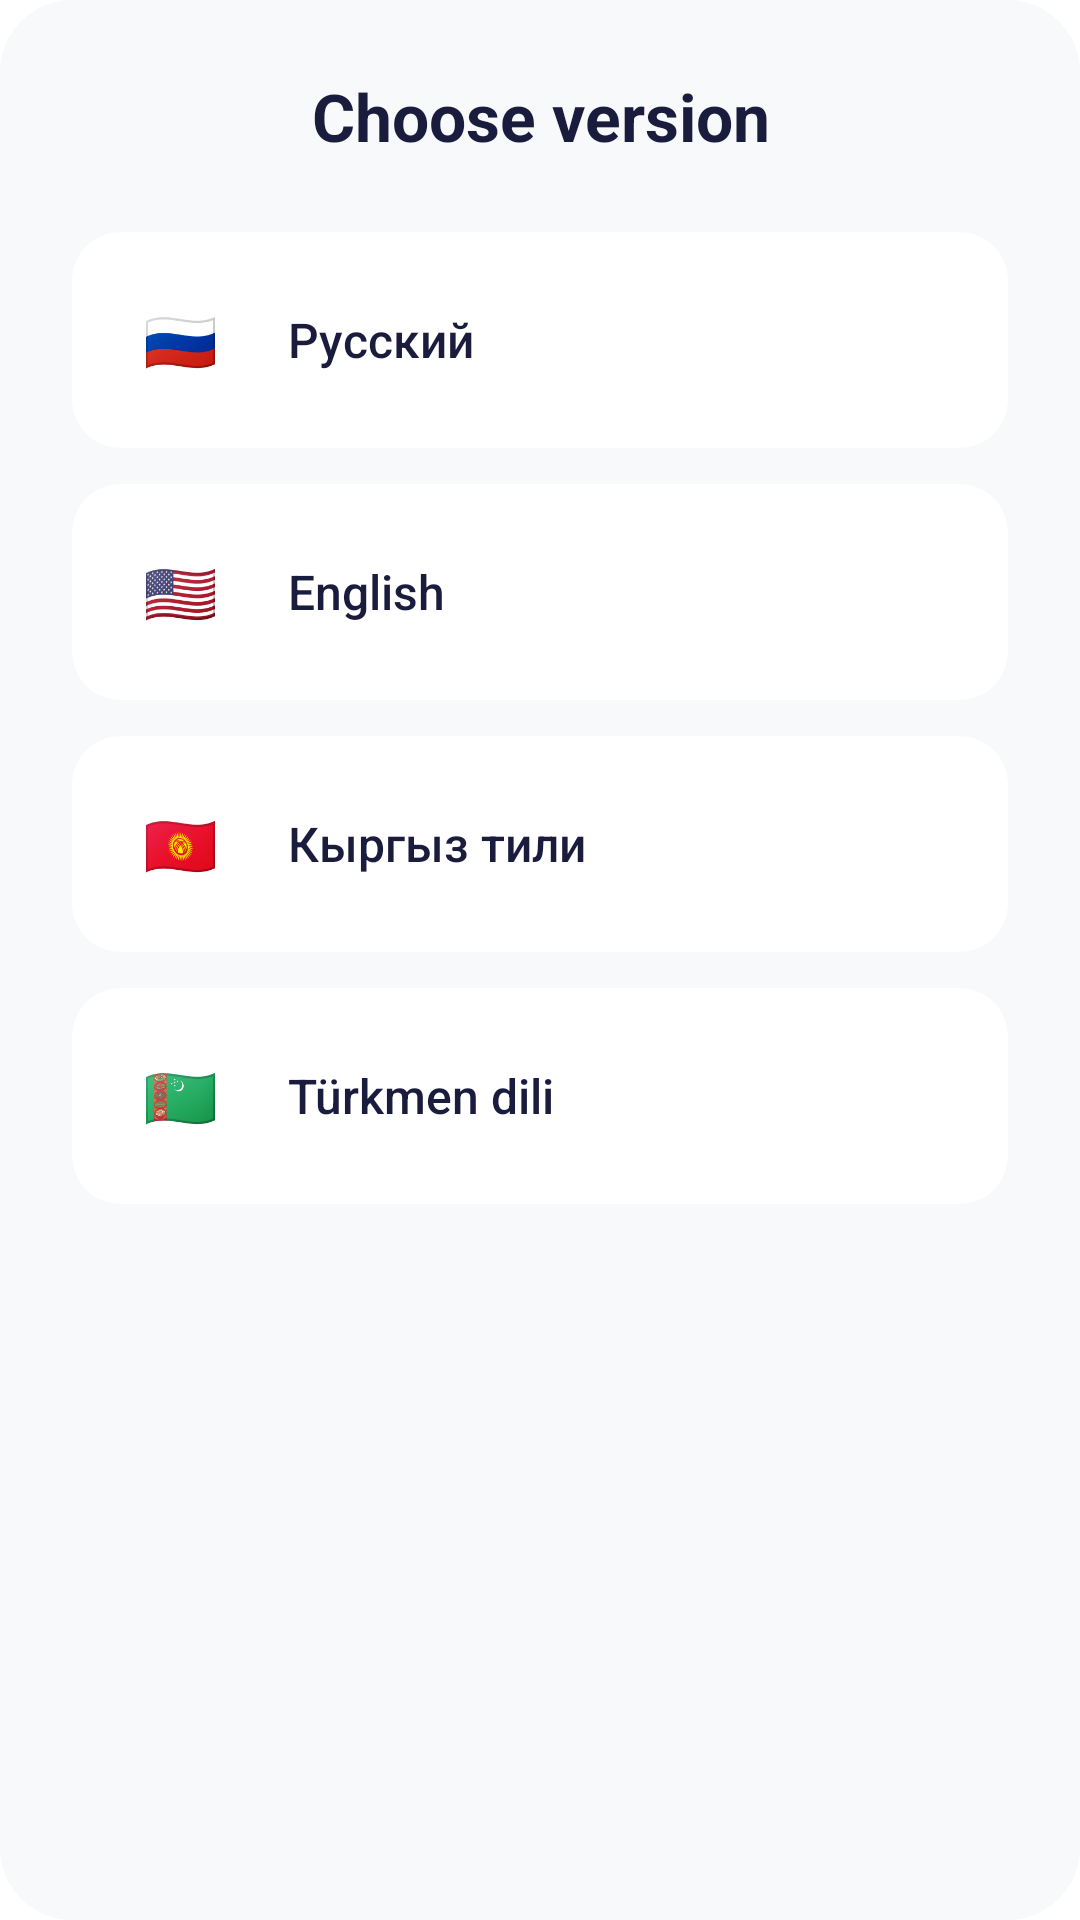

This screen was rendered from an Android layout file. Write that file and the resources it references.
<!-- AndroidManifest.xml: application theme Theme.App.Starting -->
<!-- res/layout/dialog_language_picker.xml -->
<?xml version="1.0" encoding="utf-8"?>
<LinearLayout xmlns:android="http://schemas.android.com/apk/res/android"
    xmlns:app="http://schemas.android.com/apk/res-auto"
    android:layout_width="match_parent"
    android:layout_height="wrap_content"
    android:background="@drawable/bg_dialog_rounded"
    android:orientation="vertical"
    android:padding="24dp">

    <TextView
        android:layout_width="match_parent"
        android:layout_height="wrap_content"
        android:layout_marginBottom="24dp"
        android:gravity="center"
        android:text="@string/choose_version"
        android:textColor="@color/text_primary"
        android:textSize="22sp"
        android:textStyle="bold" />

    <androidx.cardview.widget.CardView
        android:id="@+id/btnLangRu"
        android:layout_width="match_parent"
        android:layout_height="wrap_content"
        android:layout_marginBottom="12dp"
        android:clickable="true"
        android:focusable="true"
        android:foreground="@android:color/transparent"
        app:cardBackgroundColor="@color/white"
        app:cardCornerRadius="16dp"
        app:cardElevation="0dp">

        <LinearLayout
            android:layout_width="match_parent"
            android:layout_height="wrap_content"
            android:gravity="center_vertical"
            android:orientation="horizontal"
            android:padding="16dp">

            <TextView
                android:layout_width="40dp"
                android:layout_height="40dp"
                android:background="@drawable/bg_circle_light"
                android:gravity="center"
                android:text="@string/russian_flag"
                android:textColor="@color/text_primary"
                android:textSize="20sp" />

            <TextView
                android:layout_width="wrap_content"
                android:layout_height="wrap_content"
                android:layout_marginStart="16dp"
                android:fontFamily="sans-serif-medium"
                android:text="@string/russian"
                android:textColor="@color/text_primary"
                android:textSize="16sp" />
        </LinearLayout>
    </androidx.cardview.widget.CardView>

    <androidx.cardview.widget.CardView
        android:id="@+id/btnLangEn"
        android:layout_width="match_parent"
        android:layout_height="wrap_content"
        android:layout_marginBottom="12dp"
        android:clickable="true"
        android:focusable="true"
        android:foreground="?attr/selectableItemBackground"
        app:cardBackgroundColor="@color/white"
        app:cardCornerRadius="16dp"
        app:cardElevation="0dp">

        <LinearLayout
            android:layout_width="match_parent"
            android:layout_height="wrap_content"
            android:gravity="center_vertical"
            android:orientation="horizontal"
            android:padding="16dp">

            <TextView
                android:layout_width="40dp"
                android:layout_height="40dp"
                android:background="@drawable/bg_circle_light"
                android:gravity="center"
                android:text="@string/usa_flag"
                android:textColor="@color/text_primary"
                android:textSize="20sp" />

            <TextView
                android:layout_width="wrap_content"
                android:layout_height="wrap_content"
                android:layout_marginStart="16dp"
                android:fontFamily="sans-serif-medium"
                android:text="@string/englisg"
                android:textColor="@color/text_primary"
                android:textSize="16sp" />
        </LinearLayout>
    </androidx.cardview.widget.CardView>

    <androidx.cardview.widget.CardView
        android:id="@+id/btnLangKy"
        android:layout_width="match_parent"
        android:layout_height="wrap_content"
        android:layout_marginBottom="12dp"
        android:clickable="true"
        android:focusable="true"
        android:foreground="?attr/selectableItemBackground"
        app:cardBackgroundColor="@color/white"
        app:cardCornerRadius="16dp"
        app:cardElevation="0dp">

        <LinearLayout
            android:layout_width="match_parent"
            android:layout_height="wrap_content"
            android:gravity="center_vertical"
            android:orientation="horizontal"
            android:padding="16dp">

            <TextView
                android:layout_width="40dp"
                android:layout_height="40dp"
                android:background="@drawable/bg_circle_light"
                android:gravity="center"
                android:text="@string/kyrgyz_flag"
                android:textColor="@color/text_primary"
                android:textSize="20sp" />

            <TextView
                android:layout_width="wrap_content"
                android:layout_height="wrap_content"
                android:layout_marginStart="16dp"
                android:fontFamily="sans-serif-medium"
                android:text="@string/kyrgyz"
                android:textColor="@color/text_primary"
                android:textSize="16sp" />
        </LinearLayout>
    </androidx.cardview.widget.CardView>

    <androidx.cardview.widget.CardView
        android:id="@+id/btnLangTk"
        android:layout_width="match_parent"
        android:layout_height="wrap_content"
        android:layout_marginBottom="12dp"
        android:clickable="true"
        android:focusable="true"
        android:foreground="?attr/selectableItemBackground"
        app:cardBackgroundColor="@color/white"
        app:cardCornerRadius="16dp"
        app:cardElevation="0dp">

        <LinearLayout
            android:layout_width="match_parent"
            android:layout_height="wrap_content"
            android:gravity="center_vertical"
            android:orientation="horizontal"
            android:padding="16dp">

            <TextView
                android:layout_width="40dp"
                android:layout_height="40dp"
                android:background="@drawable/bg_circle_light"
                android:gravity="center"
                android:text="@string/turkmen_flag"
                android:textColor="@color/text_primary"
                android:textSize="20sp" />

            <TextView
                android:layout_width="wrap_content"
                android:layout_height="wrap_content"
                android:layout_marginStart="16dp"
                android:fontFamily="sans-serif-medium"
                android:text="@string/turkmen"
                android:textColor="@color/text_primary"
                android:textSize="16sp" />
        </LinearLayout>
    </androidx.cardview.widget.CardView>

</LinearLayout>
<!-- resources referenced by this layout -->
<resources>
  <color name="text_primary">#1A1C3D</color>
  <color name="white">#FFFFFF</color>
  <!-- drawable bg_circle_light (drawable) -->
  <?xml version="1.0" encoding="utf-8"?>
  <shape xmlns:android="http://schemas.android.com/apk/res/android"
      android:shape="oval">
      <solid android:color="@color/prozrachno" />
  </shape>
  <!-- drawable bg_dialog_rounded (drawable) -->
  <?xml version="1.0" encoding="utf-8"?>
  <shape xmlns:android="http://schemas.android.com/apk/res/android">
      <solid android:color="@color/background_light" />
      <corners android:radius="24dp" />
  </shape>
  <string name="choose_version">Choose version</string>
  <string name="englisg">English</string>
  <string name="kyrgyz">Кыргыз тили</string>
  <string name="kyrgyz_flag">🇰🇬</string>
  <string name="russian">Русский</string>
  <string name="russian_flag">🇷🇺</string>
  <string name="turkmen">Türkmen dili</string>
  <string name="turkmen_flag">🇹🇲</string>
  <string name="usa_flag">🇺🇸</string>
  <style name="Theme.App.Starting" parent="Theme.SplashScreen">
          <item name="windowSplashScreenBackground">@android:color/background_light</item>
          <item name="windowSplashScreenAnimatedIcon">@drawable/splash_icon</item>
          <item name="windowSplashScreenAnimationDuration">1000</item>
          <item name="postSplashScreenTheme">@style/Theme.OurMemories</item>
      </style>
  <color name="prozrachno">#00000000</color>
  <color name="background_light">#F8F9FB</color>
  <!-- drawable splash_icon: png bitmap (drawable, 316944 bytes) -->
  <style name="Theme.OurMemories" parent="Base.Theme.OurMemories" />
  <style name="Base.Theme.OurMemories" parent="Theme.Material3.DayNight.NoActionBar">
          <item name="colorOnPrimary">@color/white</item>
  
          <item name="android:windowBackground">@color/background_light</item>
          <item name="colorSurface">@color/white</item>
          <item name="colorOnSurface">@color/text_primary</item>
          <item name="colorOnBackground">@color/text_primary</item>
  
          <item name="android:textColorPrimary">@color/text_primary</item>
          <item name="android:textColorSecondary">@color/text_secondary</item>
      </style>
  <color name="text_secondary">#6C727F</color>
</resources>
